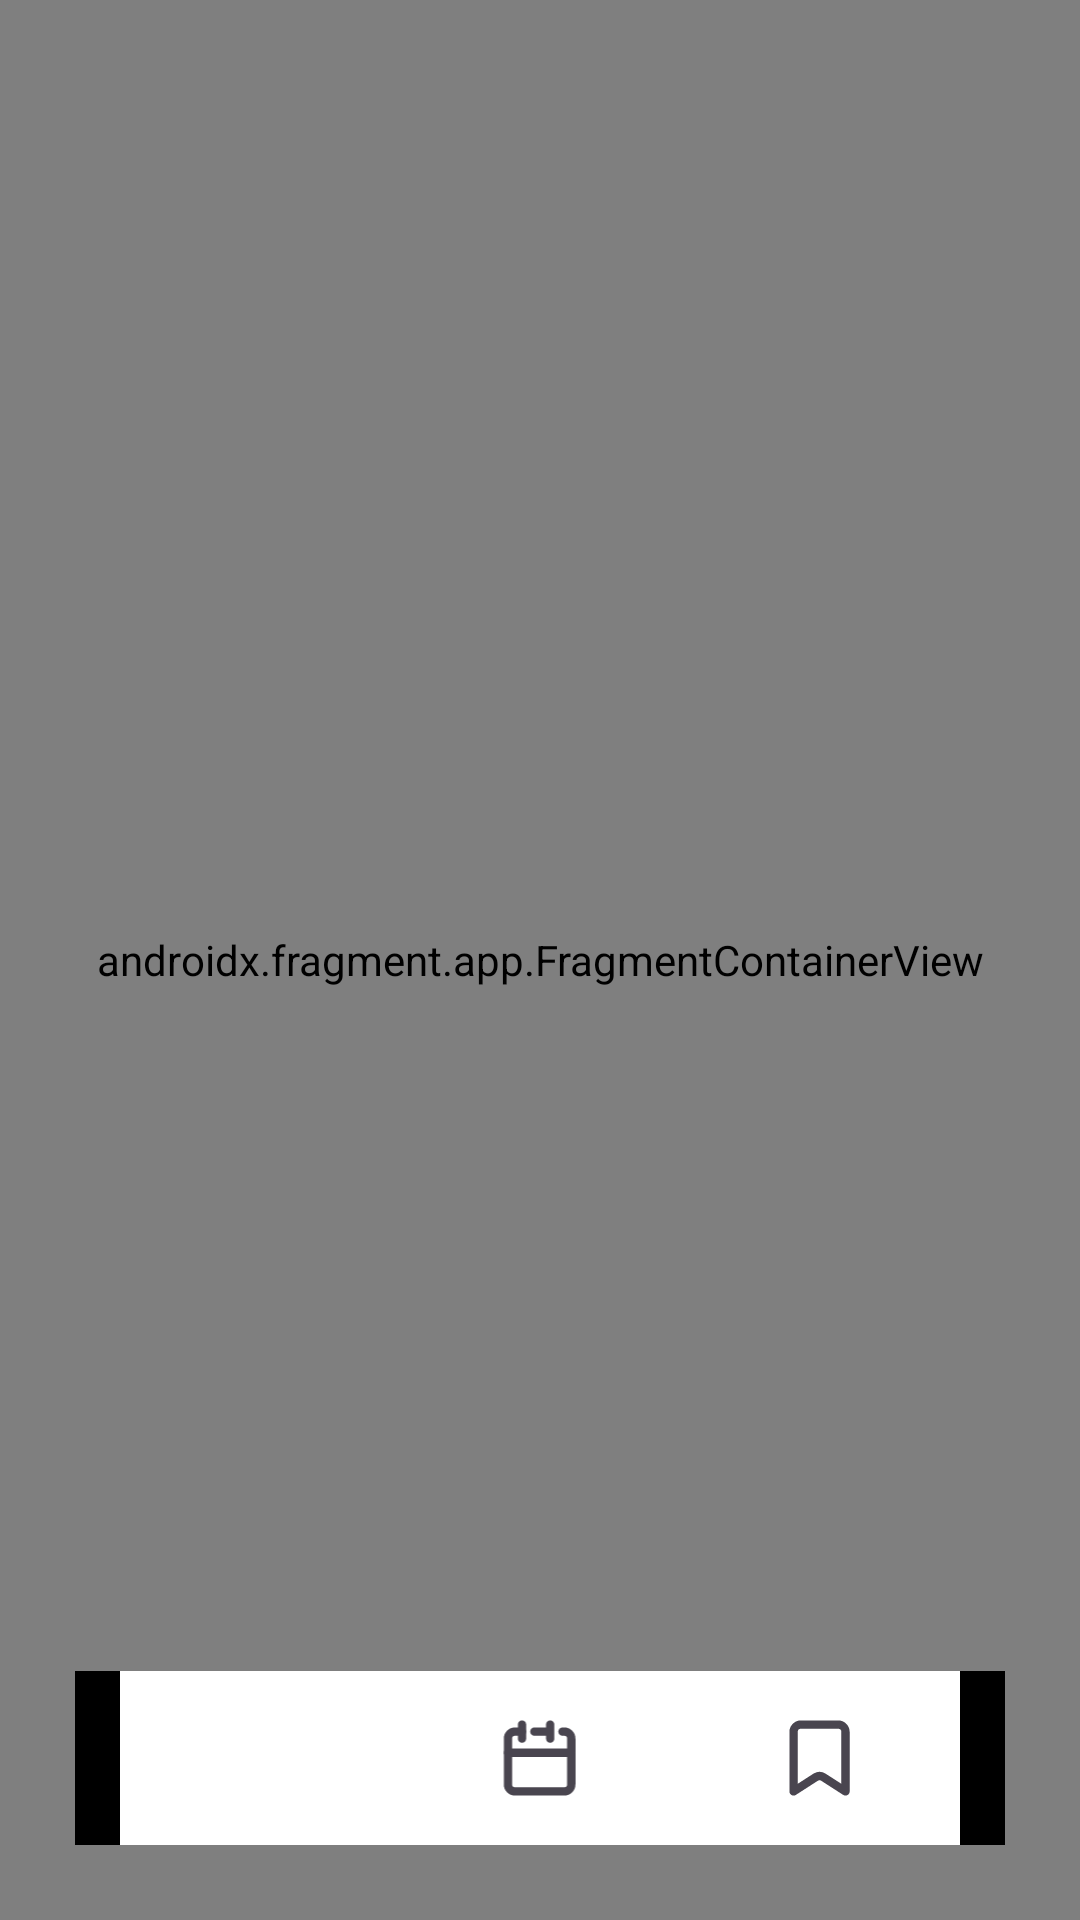

Android layout source for this screen:
<!-- AndroidManifest.xml: application theme Theme.TourVista -->
<!-- res/layout/activity_main.xml -->
<?xml version="1.0" encoding="utf-8"?>
<androidx.constraintlayout.widget.ConstraintLayout xmlns:android="http://schemas.android.com/apk/res/android"
    xmlns:app="http://schemas.android.com/apk/res-auto"
    xmlns:tools="http://schemas.android.com/tools"
    android:layout_width="match_parent"
    android:layout_height="match_parent"
    android:background="@color/bg"
    tools:context=".view.MainActivity">

    <androidx.fragment.app.FragmentContainerView
        android:id="@+id/nav_host_fragment"
        android:name="androidx.navigation.fragment.NavHostFragment"
        android:layout_width="match_parent"
        android:layout_height="match_parent"
        app:layout_constraintLeft_toLeftOf="parent"
        app:layout_constraintRight_toRightOf="parent"
        app:layout_constraintTop_toTopOf="parent"
        app:layout_constraintBottom_toTopOf="parent"
        app:defaultNavHost="true"
        app:navGraph="@navigation/navigation" />

    <com.google.android.material.bottomnavigation.BottomNavigationView
        android:id="@+id/navigation"
        android:layout_width="match_parent"
        app:itemActiveIndicatorStyle="@style/Custom.Indicator"
        android:layout_height="58dp"
        android:layout_gravity="start"
        android:background="@drawable/menu_bg"
        android:layout_marginHorizontal="25dp"
        app:itemIconSize="26dp"
        app:itemBackground="@color/white"
        app:itemPaddingTop="16dp"
        app:itemPaddingBottom="0dp"
        android:paddingHorizontal="15dp"
        android:layout_marginBottom="25dp"
        app:menu="@menu/menu_nav"
        app:layout_constraintBottom_toBottomOf="parent" />

</androidx.constraintlayout.widget.ConstraintLayout>
<!-- resources referenced by this layout -->
<resources>
  <color name="bg">#F0F0F0</color>
  <color name="white">#FFFFFFFF</color>
  <style name="Custom.Indicator" parent="Widget.Material3.BottomNavigationView.ActiveIndicator">
          <item name="android:color">#00000000</item>
      </style>
  <style name="Theme.TourVista" parent="Theme.Material3.DayNight.NoActionBar">
          
          <item name="colorPrimary">@color/purple_500</item>
          <item name="colorPrimaryVariant">@color/purple_700</item>
          <item name="colorOnPrimary">@color/white</item>
          
          <item name="colorSecondary">@color/teal_200</item>
          <item name="colorSecondaryVariant">@color/teal_700</item>
          <item name="colorOnSecondary">@color/black</item>
          
          <item name="android:statusBarColor">#000</item>
      </style>
  <color name="purple_500">#FF6200EE</color>
  <color name="purple_700">#FF3700B3</color>
  <color name="teal_200">#FF03DAC5</color>
  <color name="teal_700">#FF018786</color>
  <color name="black">#FF000000</color>
</resources>
